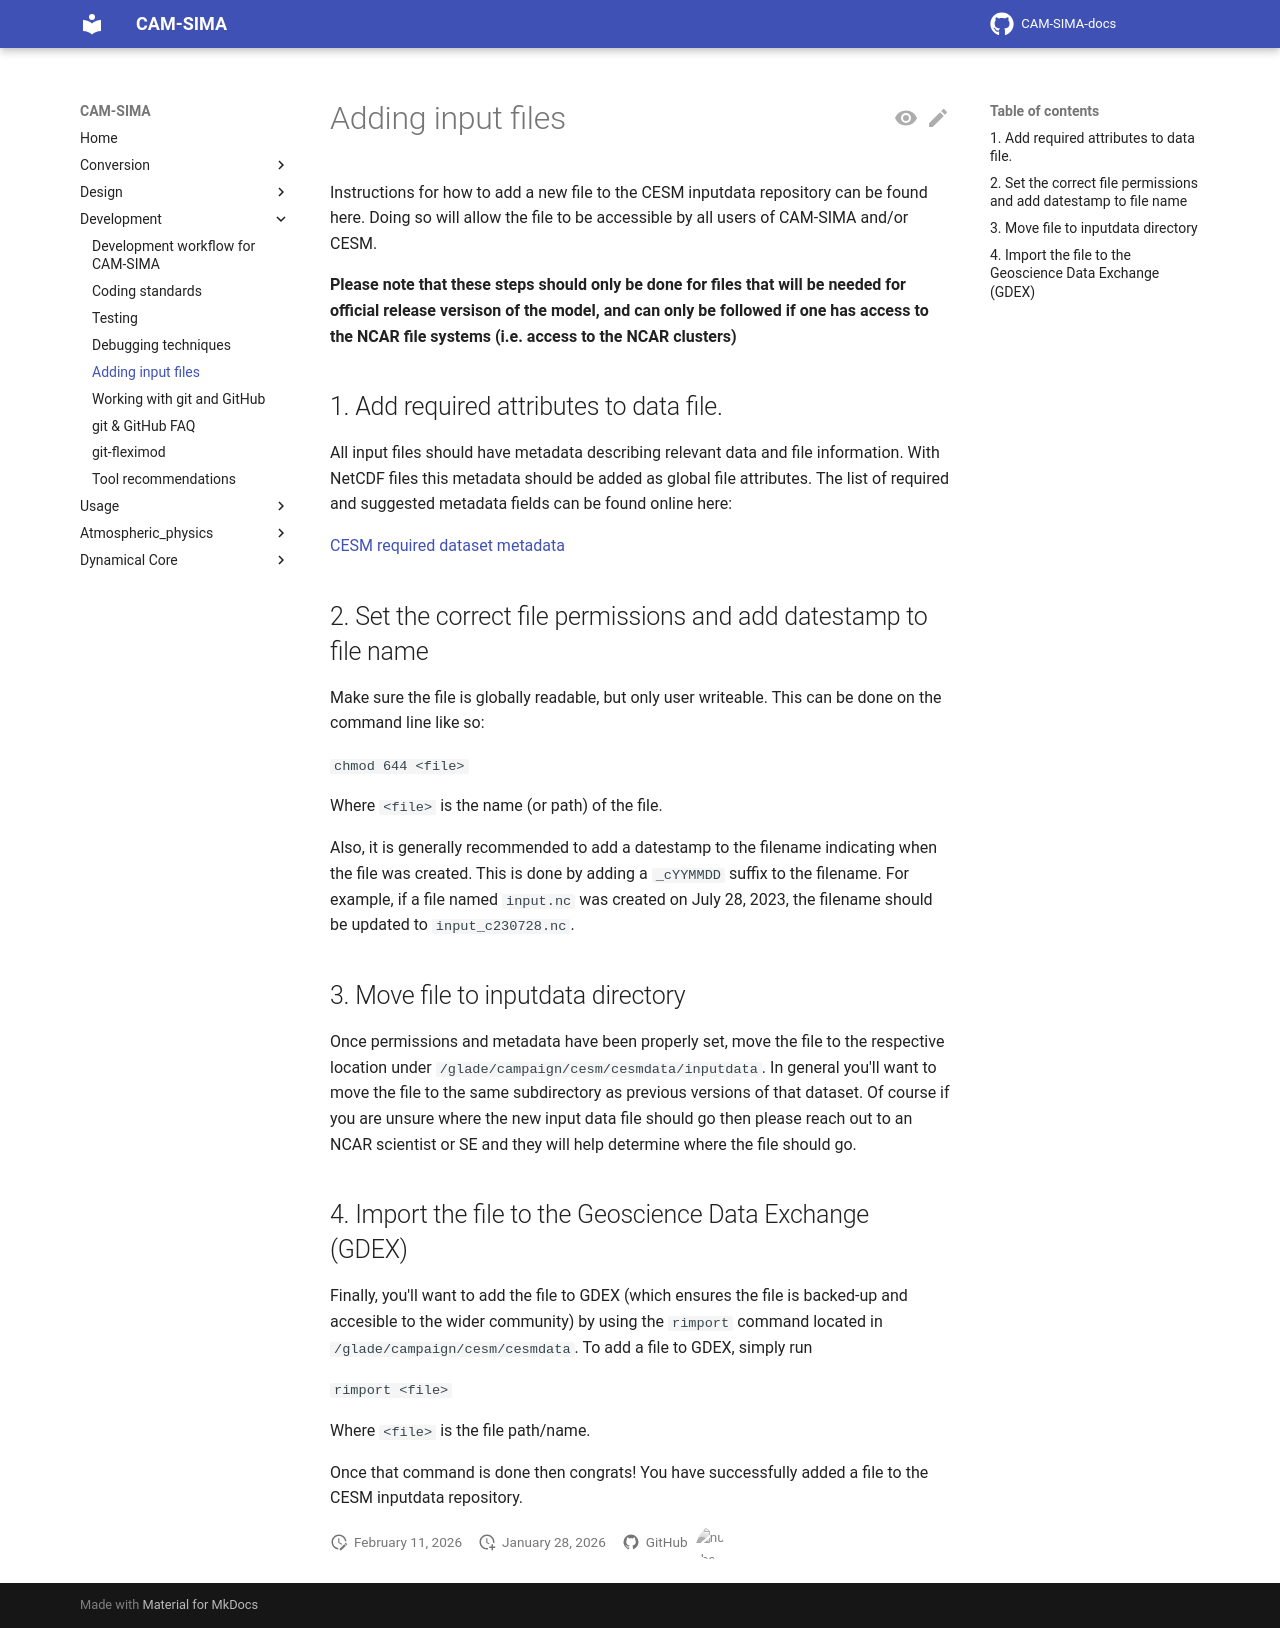

repository: ESCOMP/CAM-SIMA-docs · page: development/adding-input-files/index.html · generator: mkdocs

# Adding input files

Instructions for how to add a new file to the CESM inputdata repository can be found here.  Doing so will allow the file to be accessible by all users of CAM-SIMA and/or CESM.

**Please note that these steps should only be done for files that will be needed for official release versison of the model, and can only be followed if one has access to the NCAR file systems (i.e. access to the NCAR clusters)**

## 1. Add required attributes to data file.

All input files should have metadata describing relevant data and file information.  With NetCDF files this metadata should be added as global file attributes. The list of required and suggested metadata fields can be found online here:

[CESM required dataset metadata](https://www.cesm.ucar.edu/models/cam/metadata)

## 2. Set the correct file permissions and add datestamp to file name

Make sure the file is globally readable, but only user writeable.  This can be done on the command line like so:

`chmod 644 <file>`

Where `<file>` is the name (or path) of the file.

Also, it is generally recommended to add a datestamp to the filename indicating when the file was created.  This is done by adding a `_cYYMMDD` suffix to the filename.  For example, if a file named `input.nc` was created on July 28, 2023, the filename should be updated to `input_c230728.nc`.

## 3. Move file to inputdata directory

Once permissions and metadata have been properly set, move the file to the respective location under `/glade/campaign/cesm/cesmdata/inputdata`. In general you'll want to move the file to the same subdirectory as previous versions of that dataset.  Of course if you are unsure where the new input data file should go then please reach out to an NCAR scientist or SE and they will help determine where the file should go.

## 4. Import the file to the Geoscience Data Exchange (GDEX)

Finally, you'll want to add the file to GDEX (which ensures the file is backed-up and accesible to the wider community) by using the `rimport` command located in `/glade/campaign/cesm/cesmdata`.  To add a file to GDEX, simply run

`rimport <file>`

Where `<file>` is the file path/name.

Once that command is done then congrats!  You have successfully added a file to the CESM inputdata repository.
